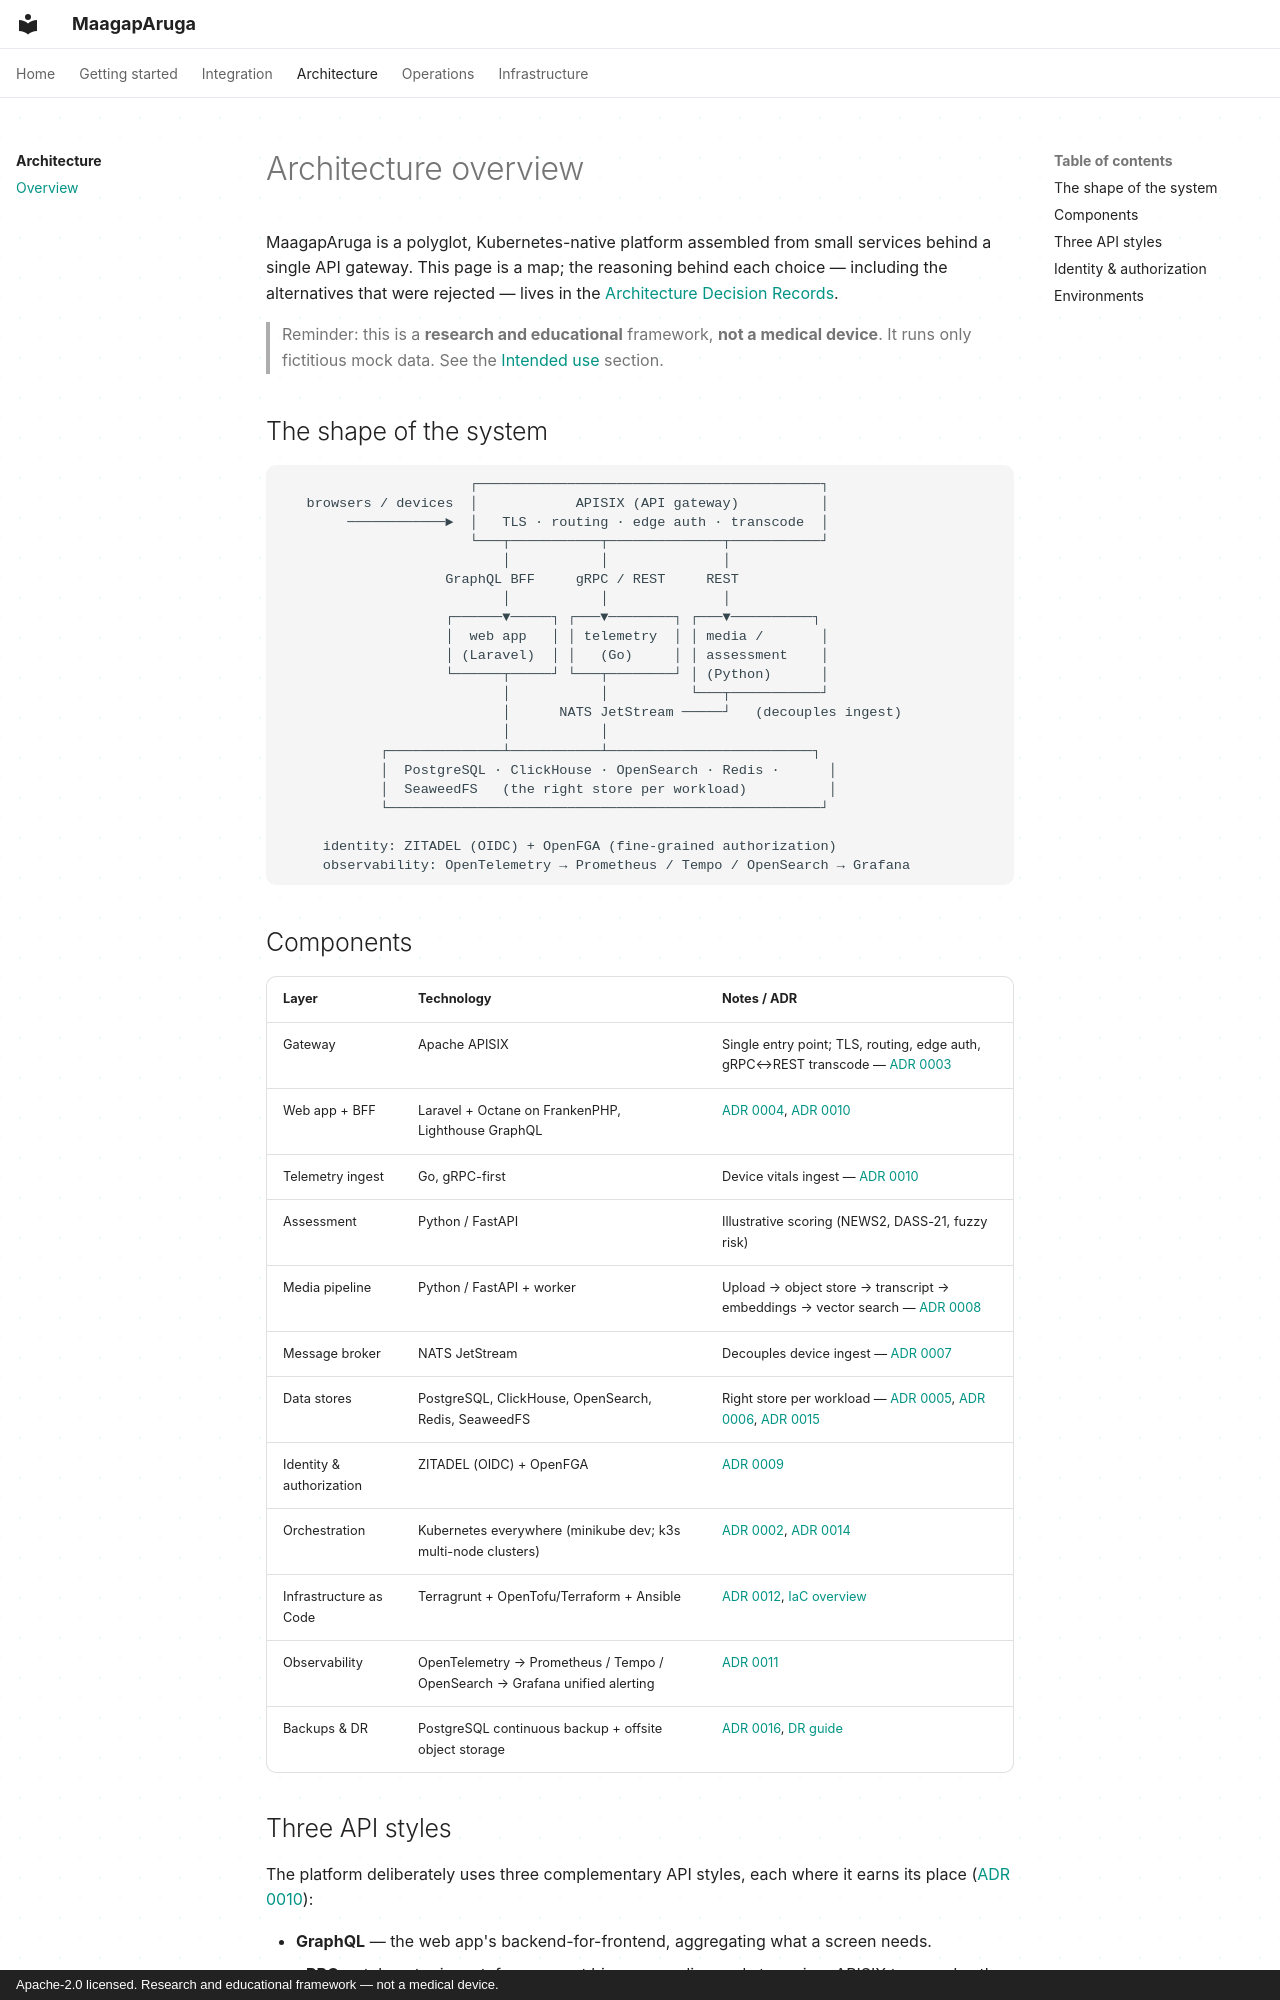

repository: marco-montesines/maagaparuga · page: architecture/overview/index.html · generator: mkdocs · copyright: Apache-2.0 licensed. Research and educational framework — not a medical device.

# Architecture overview

MaagapAruga is a polyglot, Kubernetes-native platform assembled from small
services behind a single API gateway. This page is a map; the reasoning behind
each choice — including the alternatives that were rejected — lives in the
[Architecture Decision Records](../adr/README.md).

> Reminder: this is a **research and educational** framework, **not a medical
> device**. It runs only fictitious mock data. See the
> [Intended use](https://github.com/marco-montesines/maagaparuga/blob/master/README.md#intended-use) section.

## The shape of the system

```
                       ┌──────────────────────────────────────────┐
   browsers / devices  │            APISIX (API gateway)          │
        ────────────►  │   TLS · routing · edge auth · transcode  │
                       └───┬───────────┬──────────────┬───────────┘
                           │           │              │
                    GraphQL BFF     gRPC / REST     REST
                           │           │              │
                    ┌──────▼─────┐ ┌───▼────────┐ ┌───▼──────────┐
                    │  web app   │ │ telemetry  │ │ media /       │
                    │ (Laravel)  │ │   (Go)     │ │ assessment    │
                    └──────┬─────┘ └───┬────────┘ │ (Python)      │
                           │           │          └───┬───────────┘
                           │      NATS JetStream ─────┘   (decouples ingest)
                           │           │
            ┌──────────────┴───────────┴─────────────────────────┐
            │  PostgreSQL · ClickHouse · OpenSearch · Redis ·      │
            │  SeaweedFS   (the right store per workload)          │
            └─────────────────────────────────────────────────────┘

     identity: ZITADEL (OIDC) + OpenFGA (fine-grained authorization)
     observability: OpenTelemetry → Prometheus / Tempo / OpenSearch → Grafana
```

## Components

| Layer | Technology | Notes / ADR |
|---|---|---|
| Gateway | Apache APISIX | Single entry point; TLS, routing, edge auth, gRPC↔REST transcode — [ADR 0003](../adr/0003-apisix-api-gateway.md) |
| Web app + BFF | Laravel + Octane on FrankenPHP, Lighthouse GraphQL | [ADR 0004](../adr/0004-polyglot-services.md), [ADR 0010](../adr/0010-three-api-styles.md) |
| Telemetry ingest | Go, gRPC-first | Device vitals ingest — [ADR 0010](../adr/0010-three-api-styles.md) |
| Assessment | Python / FastAPI | Illustrative scoring (NEWS2, DASS-21, fuzzy risk) |
| Media pipeline | Python / FastAPI + worker | Upload → object store → transcript → embeddings → vector search — [ADR 0008](../adr/0008-media-pipeline.md) |
| Message broker | NATS JetStream | Decouples device ingest — [ADR 0007](../adr/0007-nats-jetstream-message-broker.md) |
| Data stores | PostgreSQL, ClickHouse, OpenSearch, Redis, SeaweedFS | Right store per workload — [ADR 0005](../adr/0005-right-store-per-workload.md), [ADR 0006](../adr/0006-opensearch-as-vector-database.md), [ADR 0015](../adr/0015-seaweedfs-object-storage.md) |
| Identity & authorization | ZITADEL (OIDC) + OpenFGA | [ADR 0009](../adr/0009-zitadel-openfga-identity-authorization.md) |
| Orchestration | Kubernetes everywhere (minikube dev; k3s multi-node clusters) | [ADR 0002](../adr/0002-kubernetes-everywhere.md), [ADR 0014](../adr/0014-microservices-failure-domains.md) |
| Infrastructure as Code | Terragrunt + OpenTofu/Terraform + Ansible | [ADR 0012](../adr/0012-iac-terragrunt-opentofu-ansible.md), [IaC overview](../iac/overview.md) |
| Observability | OpenTelemetry → Prometheus / Tempo / OpenSearch → Grafana unified alerting | [ADR 0011](../adr/0011-observability-stack.md) |
| Backups & DR | PostgreSQL continuous backup + offsite object storage | [ADR 0016](../adr/0016-backup-and-disaster-recovery.md), [DR guide](https://github.com/marco-montesines/maagaparuga/blob/master/deploy/k8s/DISASTER-RECOVERY.md) |
